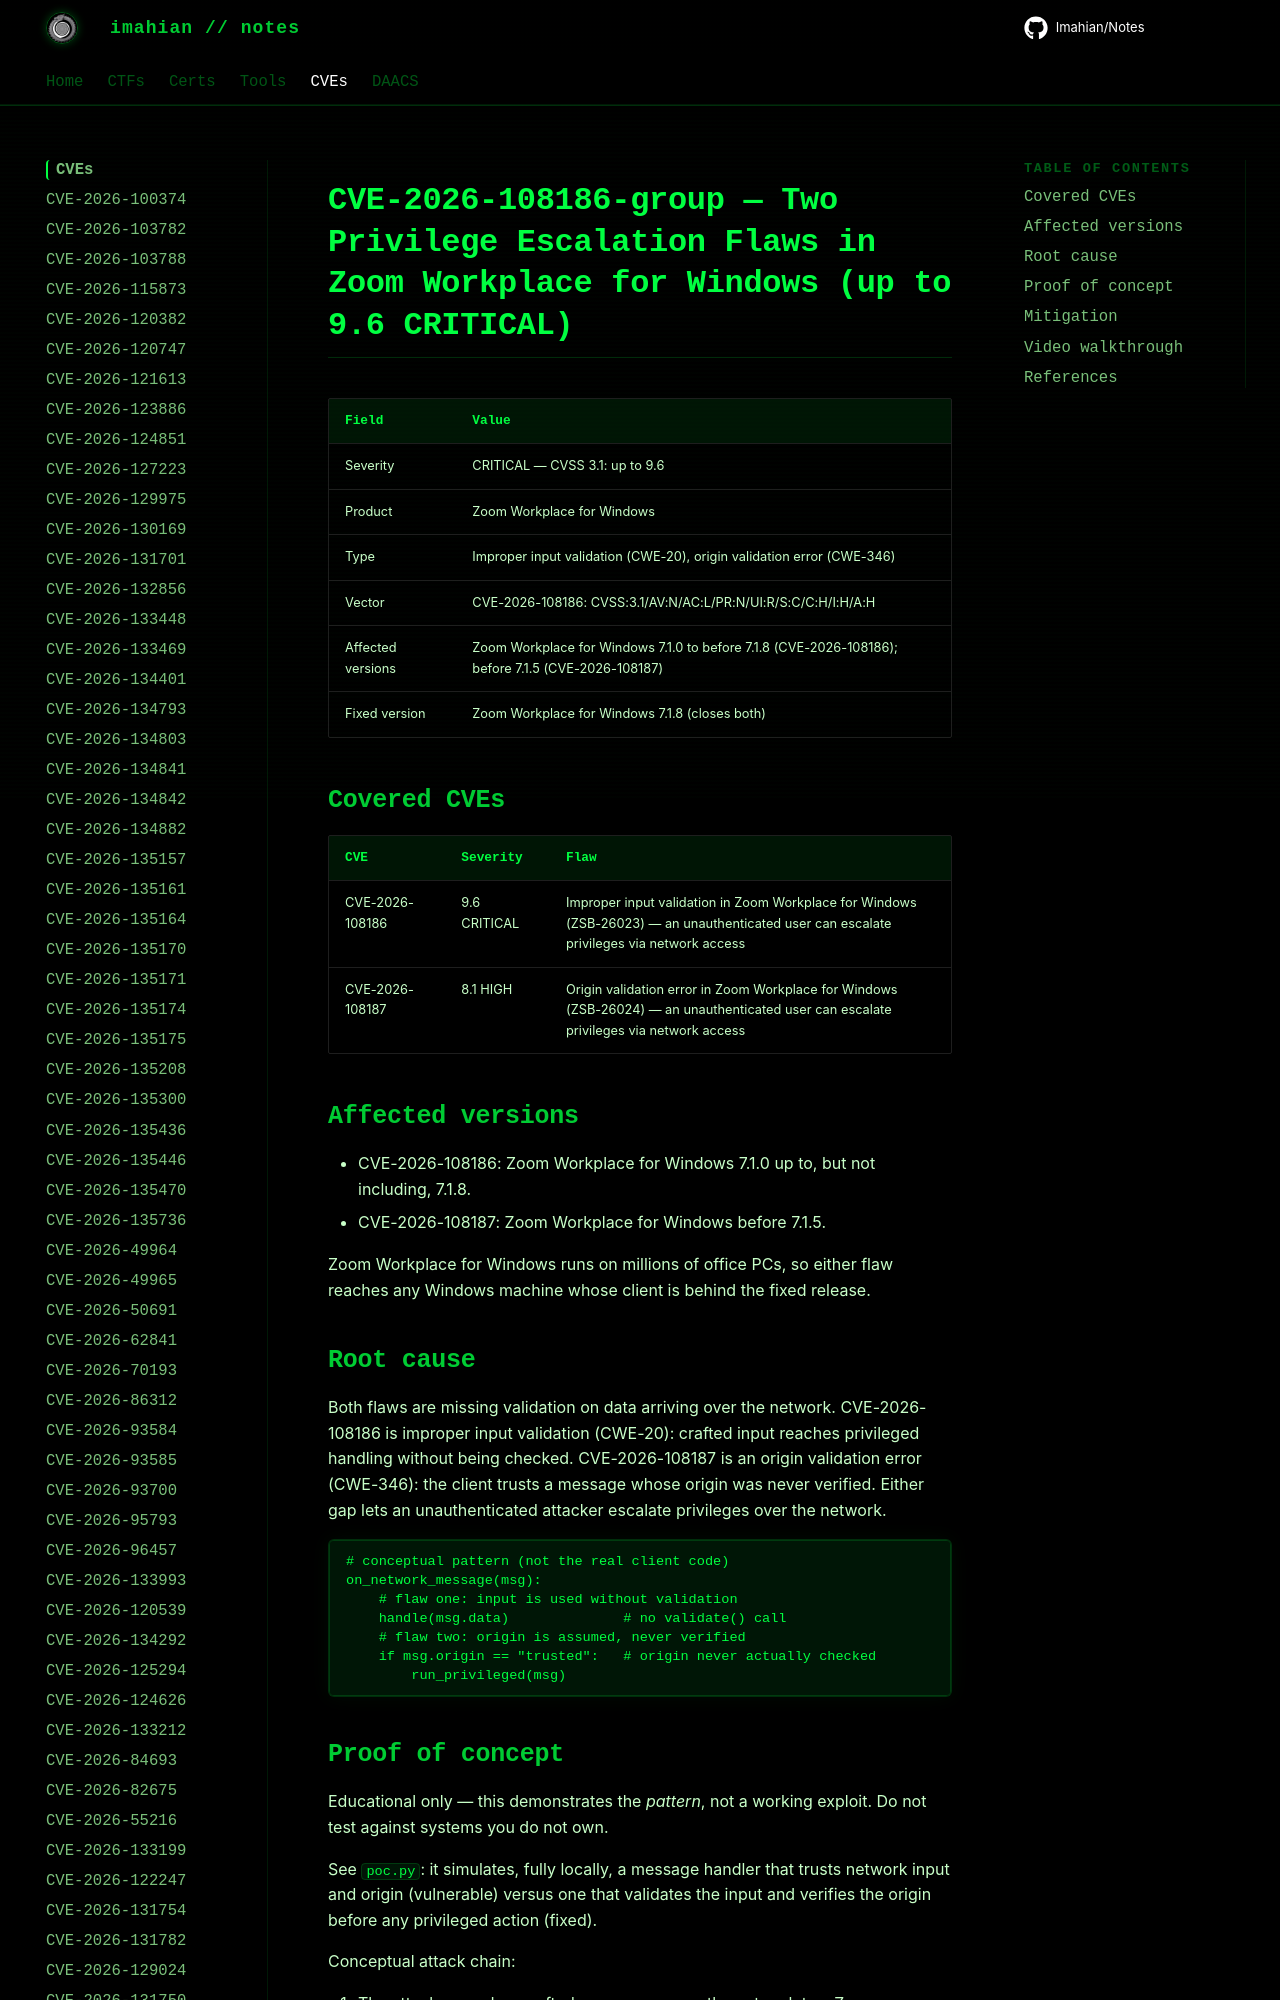

repository: Imahian/Notes · page: CVEs/CVE-2026-108186-group/index.html · generator: mkdocs

# CVE-2026-108186-group — Two Privilege Escalation Flaws in Zoom Workplace for Windows (up to 9.6 CRITICAL)

| Field | Value |
|---|---|
| Severity | CRITICAL — CVSS 3.1: up to 9.6 |
| Product | Zoom Workplace for Windows |
| Type | Improper input validation (CWE-20), origin valid
